Dataset: CitrusLeafPathology-14-Aug (GitHub, Aurelia-Maris-Crystalthrone/YouKang). Classes: anthracnose, bacterial blight, black spot, citrus canker, citrus mite, curl leaf, curl virus, deficiency leaf, dry leaf, greening, healthy, melanose, sooty mould, spider mite.

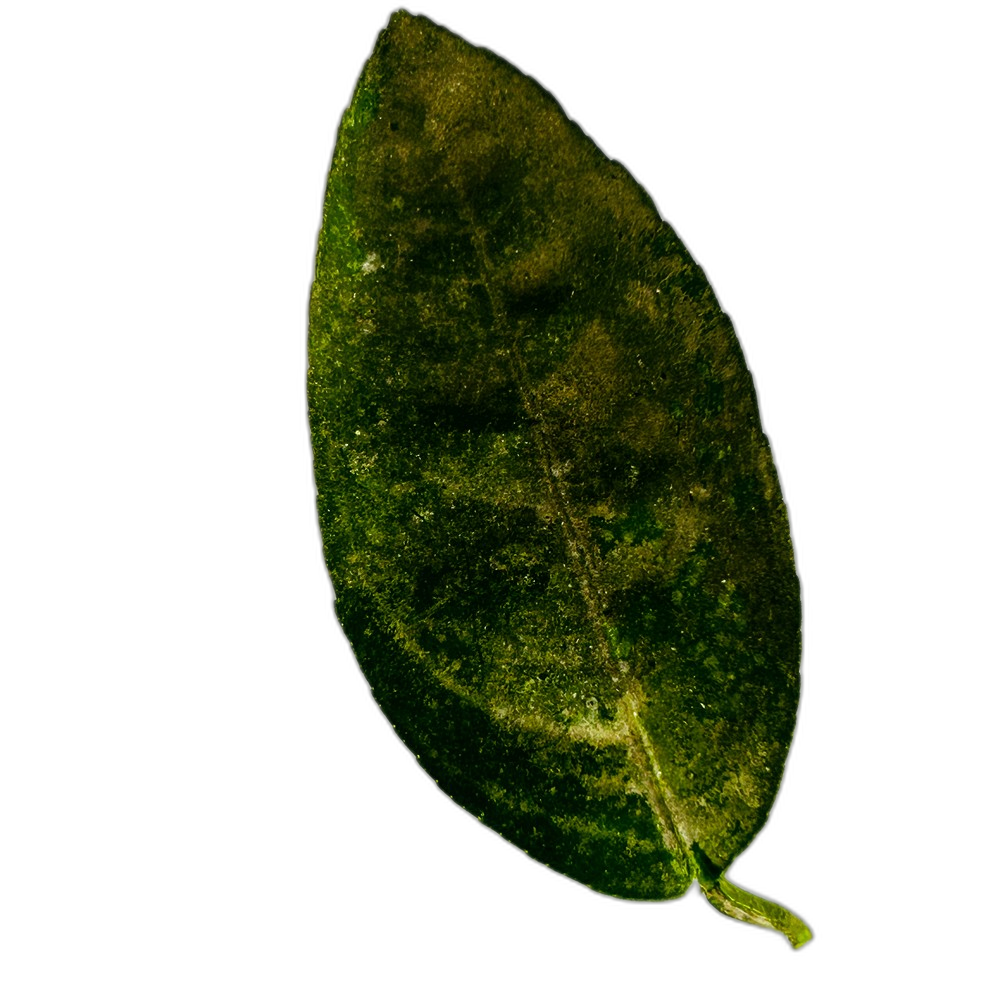
Label: sooty mould

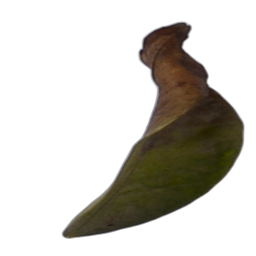
Label: black spot

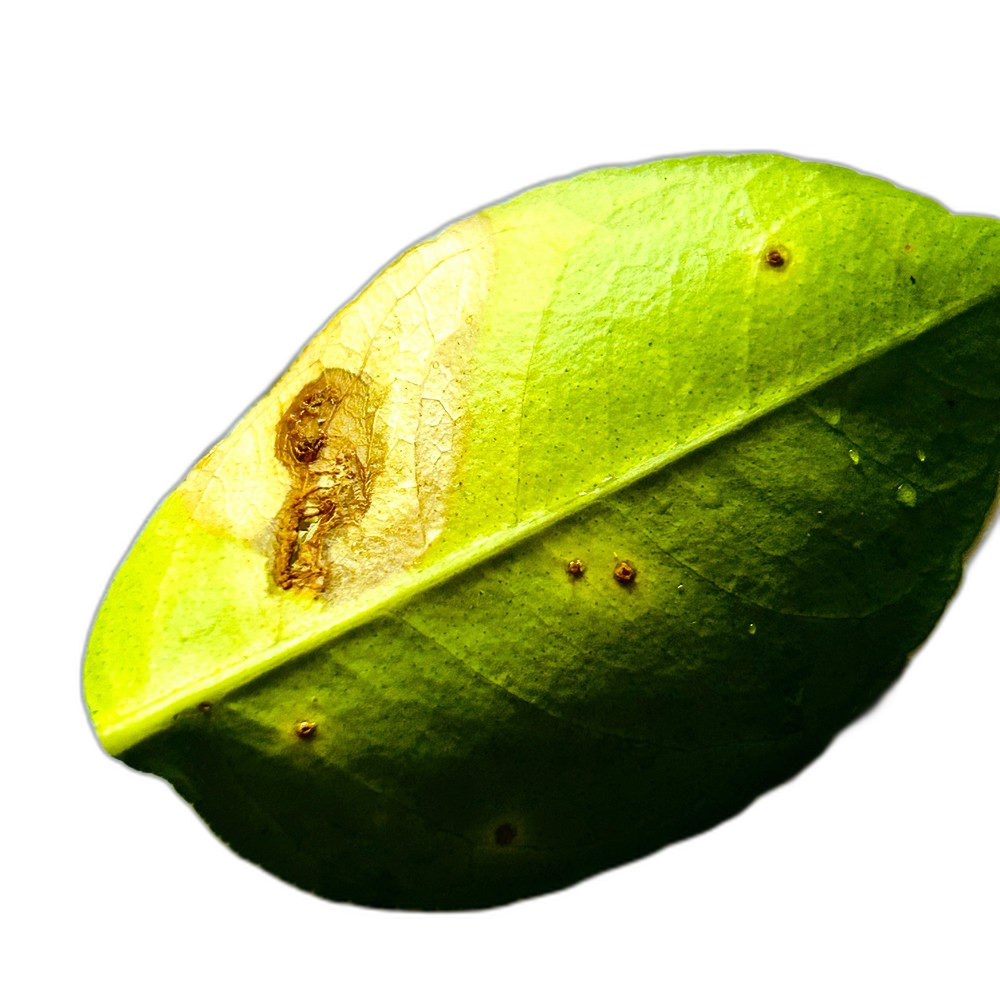
Label: citrus canker

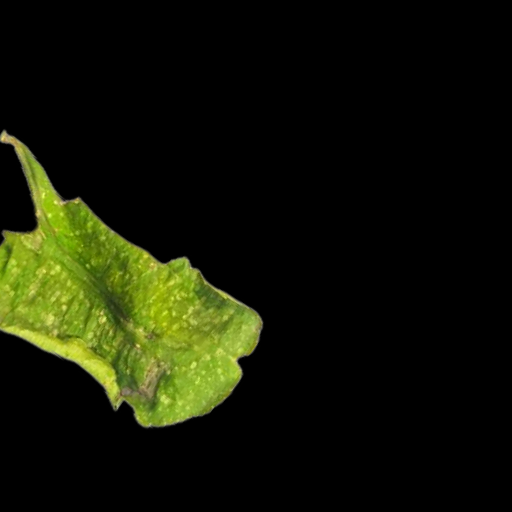
Label: citrus mite

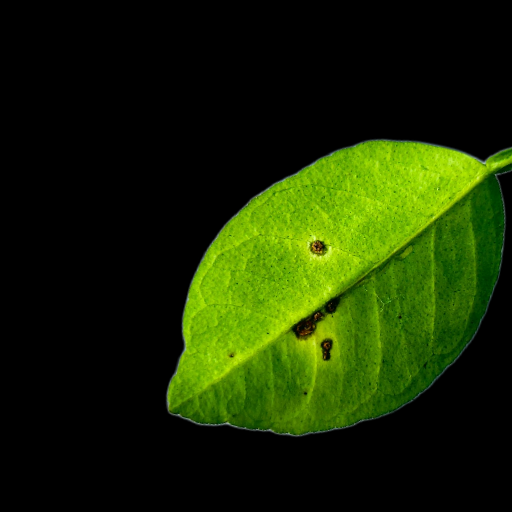
Label: anthracnose

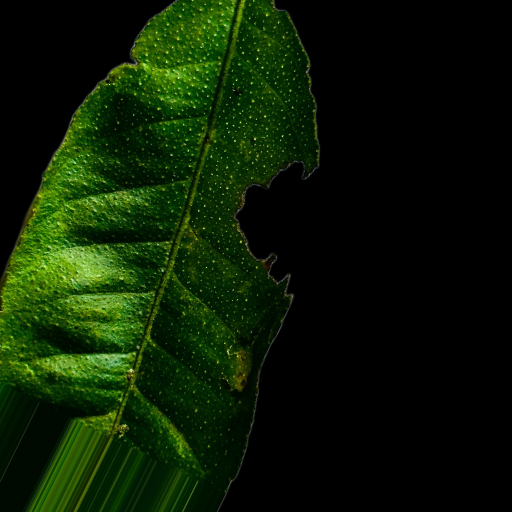
Label: deficiency leaf
